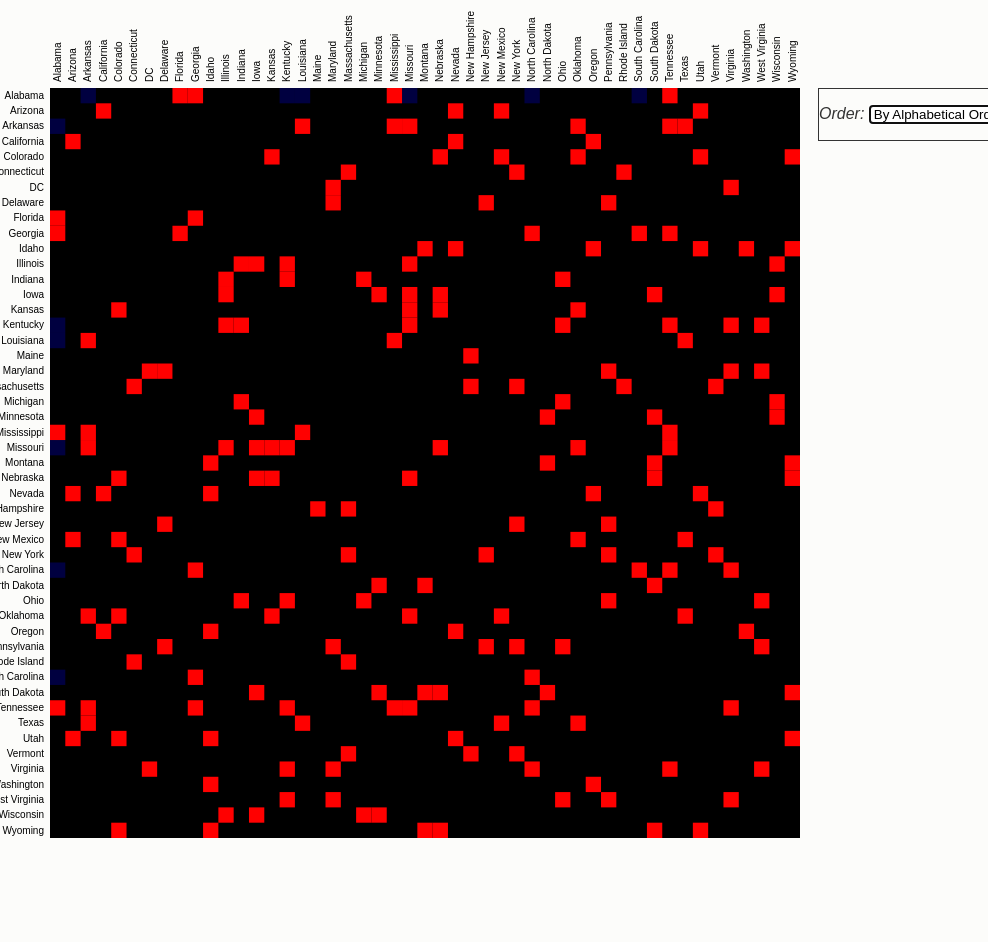
D3 v3 page, settled after 480 driven frames (8 s of simulated time); the page loaded 1 data file(s).


var margin = {top: 80, right: 180, bottom: 100, left: 80},
    width = 750,
    height = 750;

var x = d3.scale.ordinal().rangeBands([0, width]),
    z = d3.scale.linear().domain([0, 4]).clamp(true),
    c = d3.scale.category10().domain(d3.range(10));

var svg = d3.select("#matrix").append("svg")
    .attr("width", width + margin.left + margin.right)
    .attr("height", height + margin.top + margin.bottom)
    .style("margin-left", -margin.left + "px")
  .append("g")
    .attr("transform", "translate(" + margin.left + "," + margin.top + ")");

d3.json("mis.json", function(miserables) {
  var matrix = [],
      nodes = miserables.nodes,
      links = miserables.links,
	  onehop = miserables.onehop,
      n = nodes.length;

  // Compute index per node.
  nodes.forEach(function(node, i) {
    node.index = i;
    node.count = 0;
    matrix[i] = d3.range(n).map(function(j) { return {x: j, y: i, z: 0}; });
  });

  // Convert links to matrix; count character occurrences.
  links.forEach(function(link) {
    matrix[link.source][link.target].z += 4;
    matrix[link.target][link.source].z += 4;
   nodes[link.source].count++;
    nodes[link.target].count++;
  });
  
  onehop.forEach(function(oneh) {
    matrix[oneh.source][oneh.target].z += 1;
    matrix[oneh.target][oneh.source].z += 1;
    nodes[oneh.source].count++;
    nodes[oneh.target].count++;
  }); 

//sampleCategoricalData[0]="Different Region";

  // Precompute the orders.
  var orders = {
    name: d3.range(n).sort(function(a, b) { return d3.ascending(nodes[a].name, nodes[b].name); }),
   count: d3.range(n).sort(function(a, b) { return nodes[b].count - nodes[a].count; })
  };

  // The default sort order.
  x.domain(orders.name);

  svg.append("rect")
      .attr("class", "background")
      .attr("width", width)
      .attr("height", height);

  var row = svg.selectAll(".row")
      .data(matrix)
    .enter().append("g")
      .attr("class", "row")
      .attr("transform", function(d, i) { return "translate(0," + x(i) + ")"; })
      .each(row);

  row.append("line")
      .attr("x2", width);

  row.append("text")
      .attr("x", -6)
      .attr("y", x.rangeBand() / 2)
      .attr("dy", ".32em")
      .attr("text-anchor", "end")
      .text(function(d, i) { return nodes[i].name; });

  var column = svg.selectAll(".column")
      .data(matrix)
    .enter().append("g")
      .attr("class", "column")
      .attr("transform", function(d, i) { return "translate(" + x(i) + ")rotate(-90)"; });

  column.append("line")
      .attr("x1", -width);

  column.append("text")
      .attr("x", 6)
      .attr("y", x.rangeBand() / 2)
      .attr("dy", ".32em")
      .attr("text-anchor", "start")
      .text(function(d, i) { return nodes[i].name; });

  function row(row) {
    var cell = d3.select(this).selectAll(".cell")
        .data(row.filter(function(d) { return d.z; }))
      .enter().append("rect")
        .attr("class", "cell")
        .attr("x", function(d) { return x(d.x); })
        .attr("width", x.rangeBand())
        .attr("height", x.rangeBand())
        .style("fill-opacity", function(d) { return z(d.z); })
		.style("fill", function(d) { return (d.z == 1 ? "blue" : "red"); })
        .on("mouseover", mouseover)
        .on("mouseout", mouseout);
  }

  
  function mouseover(p) {
    d3.selectAll(".row text").classed("active", function(d, i) { return i == p.y; });
    d3.selectAll(".column text").classed("active", function(d, i) { return i == p.x; });
     
  }

  function mouseout() {
    d3.selectAll("text").classed("active", false);
  }

  d3.select("#order").on("change", function() {
    clearTimeout(timeout);
    order(this.value);
  });

  function order(value) {
    x.domain(orders[value]);

    var t = svg.transition().duration(1500);

    t.selectAll(".row")
        .delay(function(d, i) { return x(i) * 4; })
        .attr("transform", function(d, i) { return "translate(0," + x(i) + ")"; })
      .selectAll(".cell")
        .delay(function(d) { return x(d.x) * 4; })
        .attr("x", function(d) { return x(d.x); });

    t.selectAll(".column")
        .delay(function(d, i) { return x(i) * 4; })
        .attr("transform", function(d, i) { return "translate(" + x(i) + ")rotate(-90)"; });
  }

  var timeout = setTimeout(function() {
    order("name");
    d3.select("#order").property("selectedIndex", 0).node().focus();
  }, 2000);
});

  var svg1 = d3.select("body").append("svg")
    .attr("width", 150)
    .attr("height", 500);


### data: mis.json
{
 "nodes": [
  {
   "abb": "AL",
   "name": "Alabama",
   "region": "East South Central",
   "group": 6
  },
  {
   "abb": "AR",
   "name": "Arkansas",
   "region": "West South Central",
   "group": 7
  },
  {
   "abb": "AZ",
   "name": "Arizona",
   "region": "Mountain",
   "group": 8
  },
  {
   "abb": "CA",
   "name": "California",
   "region": "Pacific",
   "group": 9
  },
  {
   "abb": "CO",
   "name": "Colorado",
   "region": "Mountain",
   "group": 8
  },
  {
   "abb": "CT",
   "name": "Connecticut",
   "region": "New England",
   "group": 1
  },
  {
   "abb": "DC",
   "name": "DC",
   "region": "South Atlantic",
   "group": 5
  },
  {
   "abb": "DE",
   "name": "Delaware",
   "region": "South Atlantic",
   "group": 5
  },
  "... 41 more items"
 ],
 "links": [
  {
   "source": 0,
   "target": 8
  },
  {
   "source": 0,
   "target": 9
  },
  {
   "source": 0,
   "target": 23
  },
  {
   "source": 0,
   "target": 40
  },
  {
   "source": 1,
   "target": 16
  },
  {
   "source": 1,
   "target": 22
  },
  {
   "source": 1,
   "target": 23
  },
  {
   "source": 1,
   "target": 34
  },
  "... 99 more items"
 ],
 "groups": [
  {
   "group": 1,
   "region": "New England"
  },
  {
   "group": 2,
   "region": "Middle Atlantic"
  },
  {
   "group": 3,
   "region": "East North Central"
  },
  {
   "group": 4,
   "region": "West North Central"
  },
  {
   "group": 5,
   "region": "South Atlantic"
  },
  {
   "group": 6,
   "region": "East South Central"
  },
  {
   "group": 7,
   "region": "West South Central"
  },
  {
   "group": 8,
   "region": "Mountain"
  },
  "... 1 more items"
 ],
 "onehop": [
  {
   "source": 0,
   "target": 25
  },
  {
   "source": 0,
   "target": 38
  },
  {
   "source": 0,
   "target": 15
  },
  {
   "source": 0,
   "target": 1
  },
  {
   "source": 0,
   "target": 16
  },
  {
   "source": 0,
   "target": 22
  }
 ]
}